Run: headless pygame with SDL's dummy video driver; simulated clock (each Clock.tick advances the game by its frame time, no real sleeping); random seed 0; keys injected as events and as key.get_pressed() state; no mouse input.
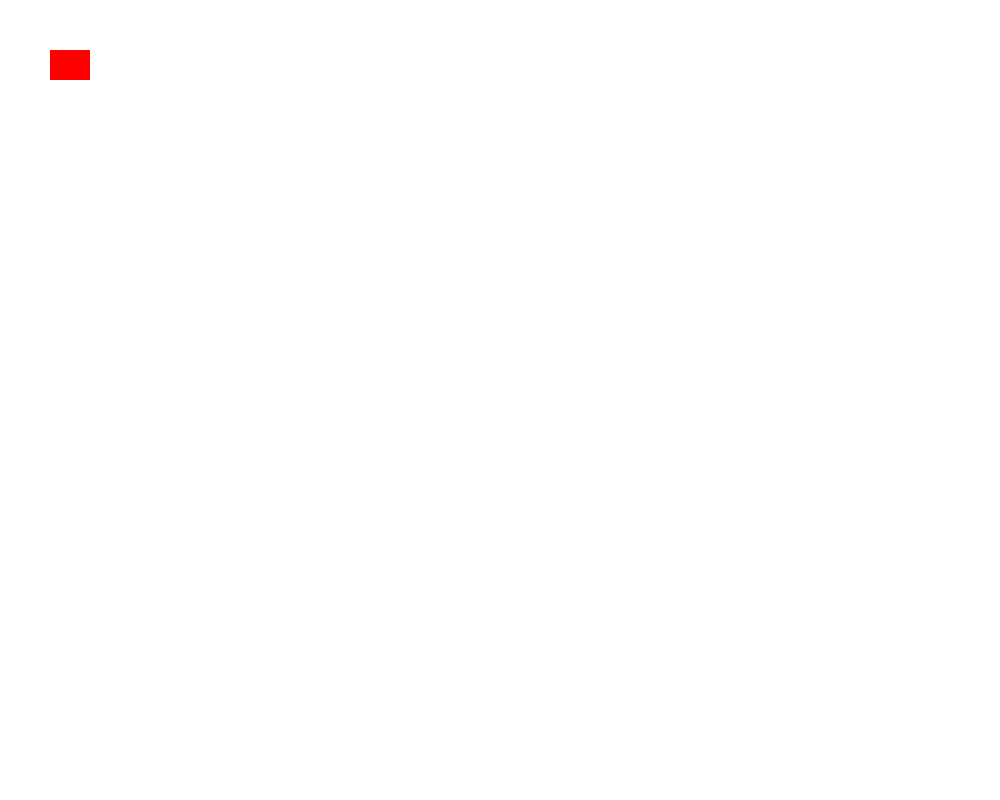
Frame 1 of 4 · flips 1–60 · no input
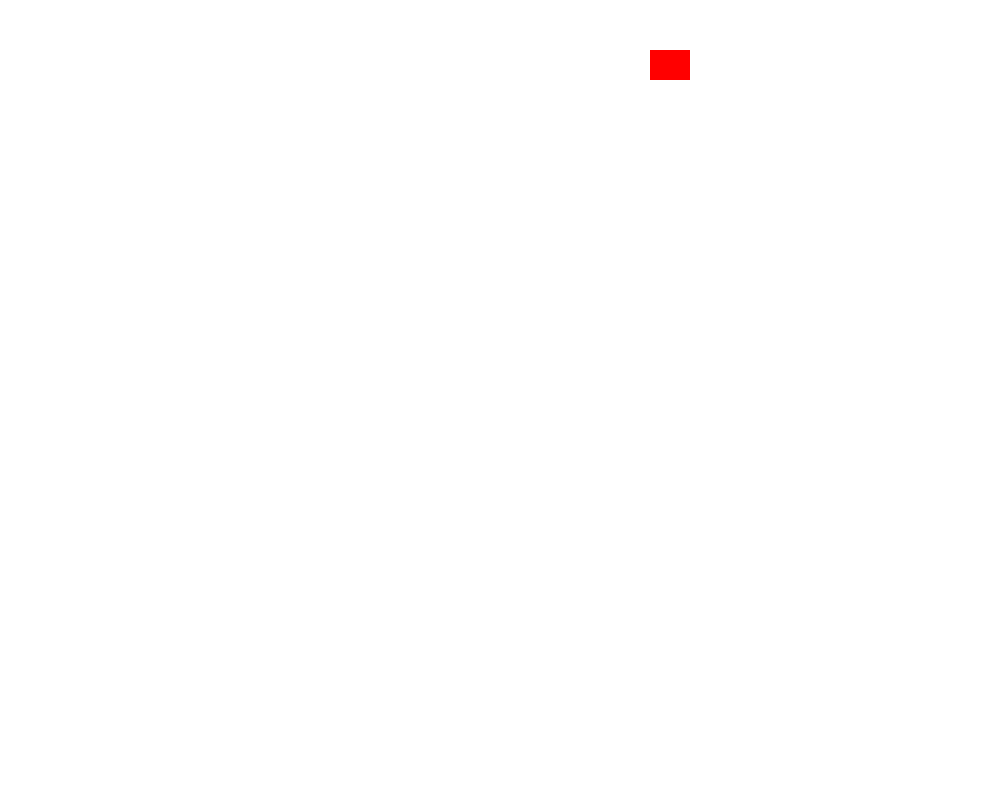
Frame 2 of 4 · flips 61–180 · tapped SPACE, RETURN · held RIGHT (→), D
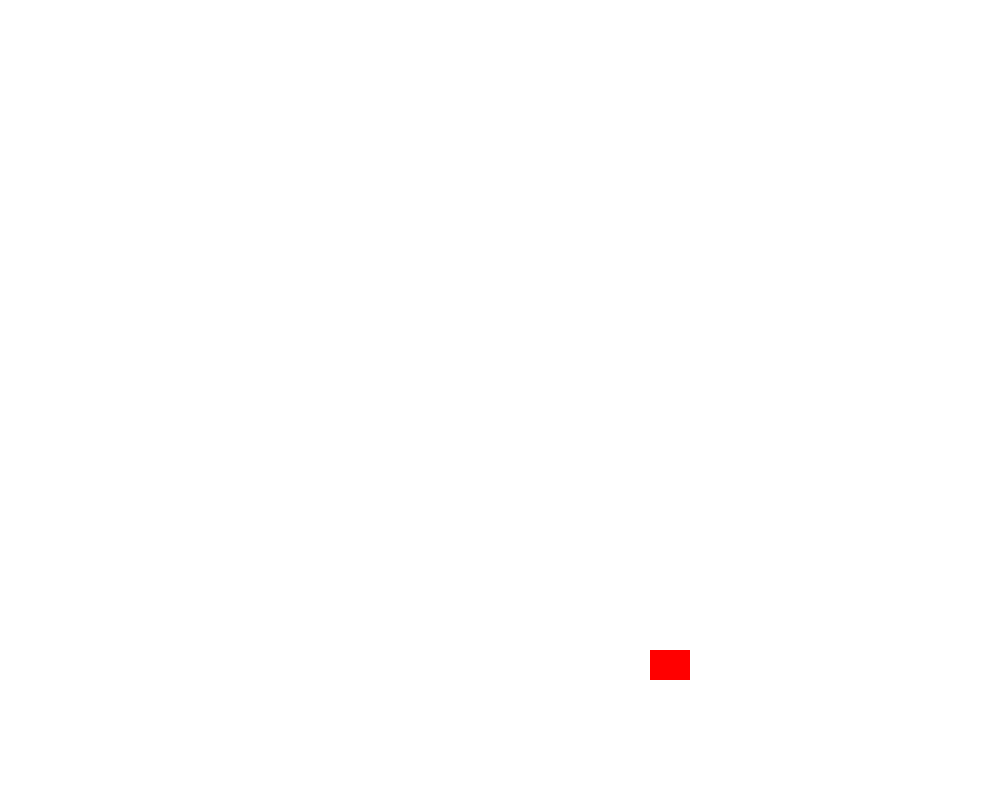
Frame 3 of 4 · flips 181–300 · held DOWN (↓), S
Frame 4 of 4 · flips 301–420 · held LEFT (←), A, UP (↑), W · screen same as frame 1, image omitted

The pygame program that drew these frames:

import pygame

pygame.init()

window = pygame.display.set_mode((1000, 800))
pygame.display.set_caption("Main Menu")

#character attributes
x = 50
y = 50
WIDTH, HEIGHT = 40, 30
velocity = 5

#game loop
run = True
while run:
    pygame.time.delay(100)

    for event in pygame.event.get():
        if event.type == pygame.QUIT:
            run = False
    
    keys = pygame.key.get_pressed()
    
    if keys[pygame.K_LEFT]:
        if x == 0:
            continue
        else:
            x -= velocity

    if keys[pygame.K_RIGHT]:
        if x == 1000:
            continue
        else:
            x += velocity

    if keys[pygame.K_UP]:
        if y == 0:
            continue
        else:
            y -= velocity

    if keys[pygame.K_DOWN]:
        if y == 800:
            continue
        else:
            y += velocity

    window.fill((255, 255, 255))
    pygame.draw.rect(window, (255, 0, 0), (x, y, WIDTH, HEIGHT))
    pygame.display.update()

pygame.quit()

#test change
